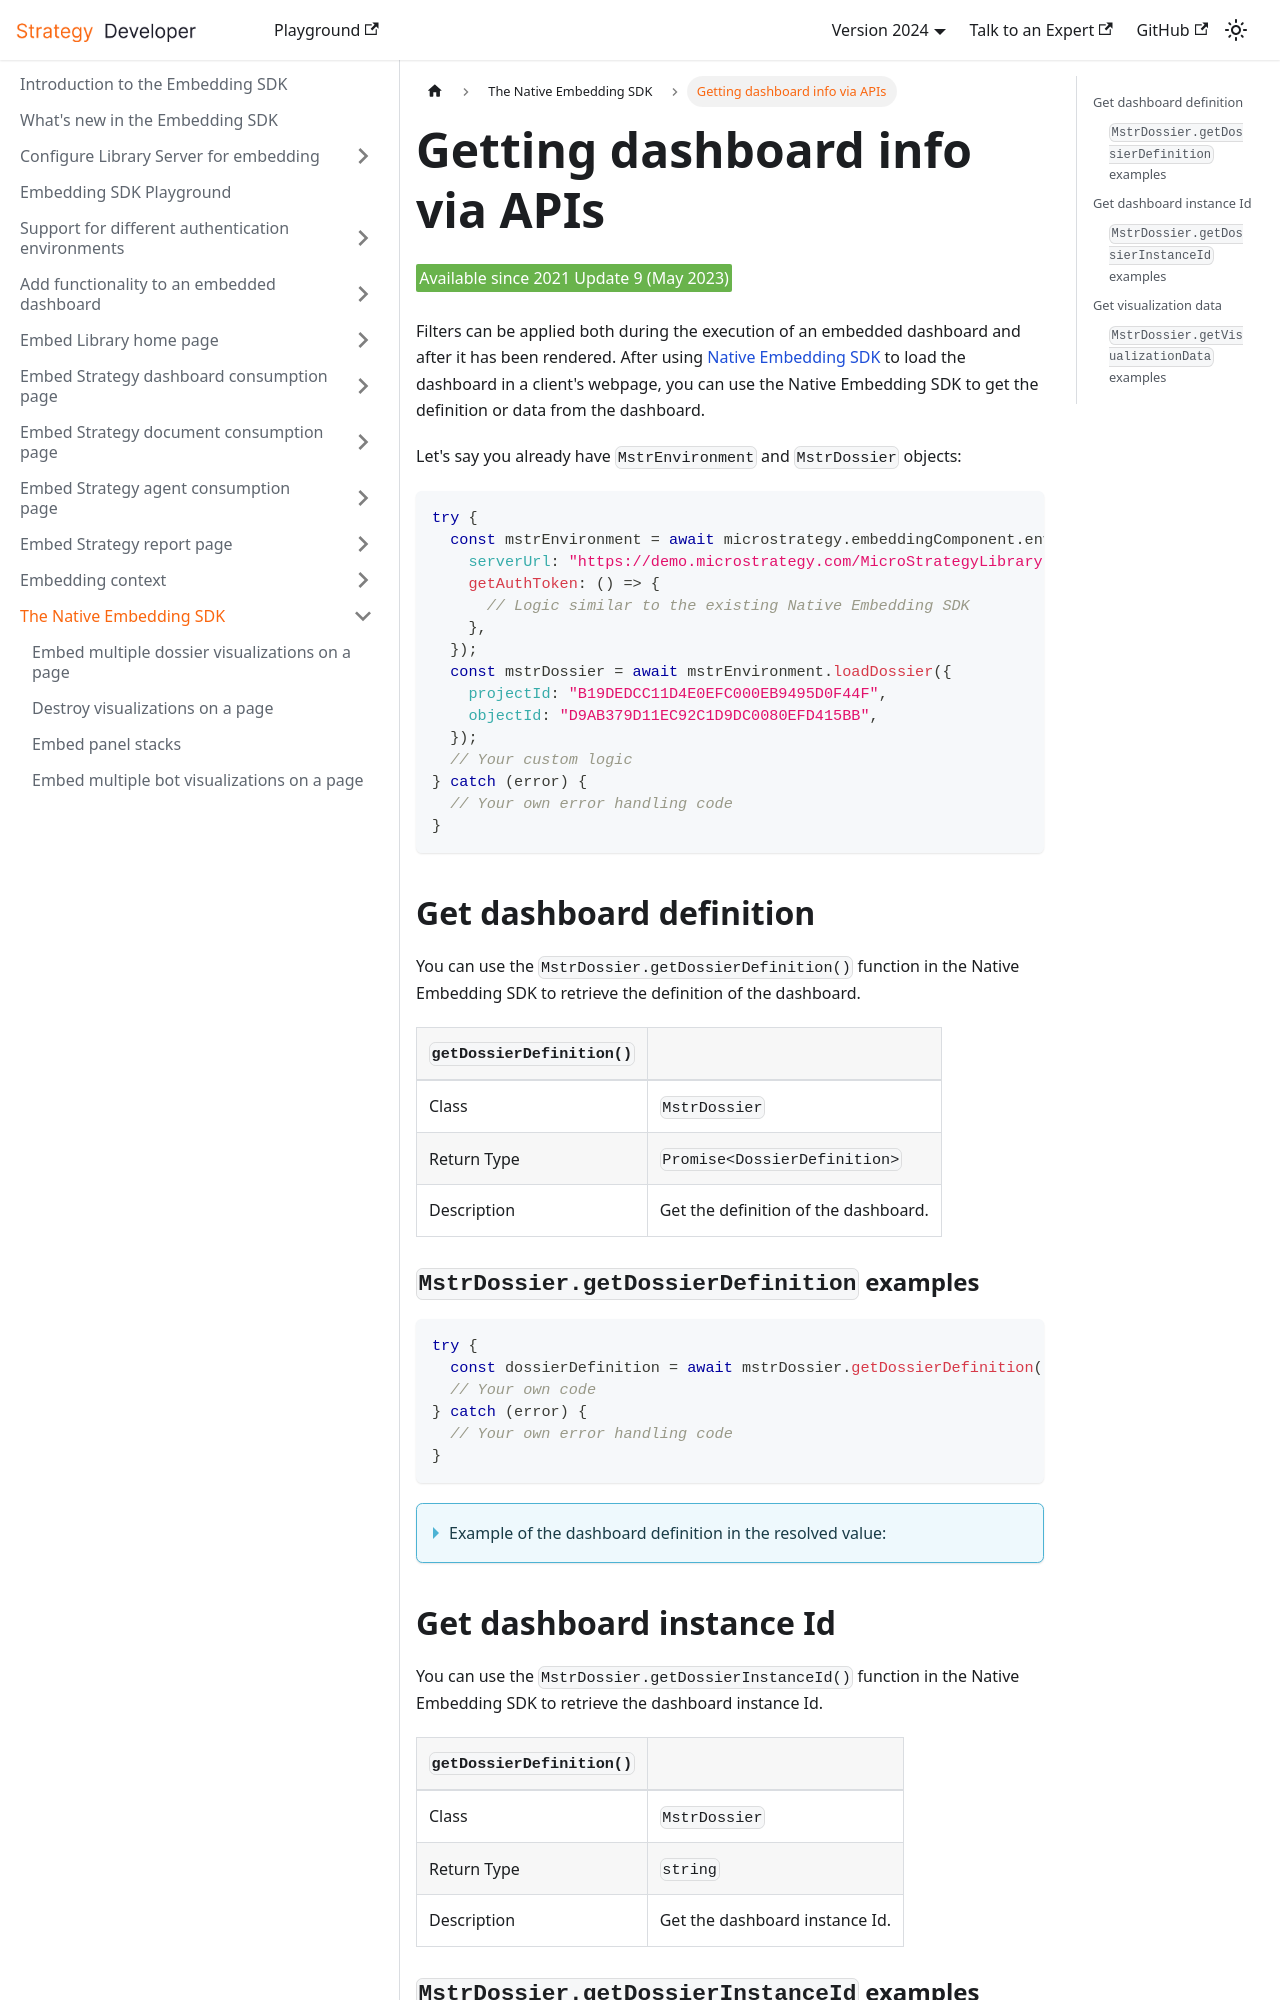

repository: MicroStrategy/embedding-sdk-docs · page: native-embedding-architecture/dossier-info-api/index.html · generator: docusaurus

---
title: Getting dashboard info via APIs
description: You can get dashboard information, such as definition and visualization data, with Native Embedding SDK.
---

<Available since="2021 Update 9 (May 2023)"/>

Filters can be applied both during the execution of an embedded dashboard and after it has been rendered. After using [Native Embedding SDK](embed-multiple-viz.md) to load the dashboard in a client's webpage, you can use the Native Embedding SDK to get the definition or data from the dashboard.

Let's say you already have `MstrEnvironment` and `MstrDossier` objects:

```js
try {
  const mstrEnvironment = await microstrategy.embeddingComponent.environments.create({
    serverUrl: "https://demo.microstrategy.com/MicroStrategyLibrary",
    getAuthToken: () => {
      // Logic similar to the existing Native Embedding SDK
    },
  });
  const mstrDossier = await mstrEnvironment.loadDossier({
    projectId: "B19DEDCC11D4E0EFC000EB9495D0F44F",
    objectId: "D9AB379D11EC92C1D9DC0080EFD415BB",
  });
  // Your custom logic
} catch (error) {
  // Your own error handling code
}
```

## Get dashboard definition

You can use the `MstrDossier.getDossierDefinition()` function in the Native Embedding SDK to retrieve the definition of the dashboard.

| `getDossierDefinition()` |                                      |
| ------------------------ | ------------------------------------ |
| Class                    | `MstrDossier`                        |
| Return Type              | `Promise<DossierDefinition>`         |
| Description              | Get the definition of the dashboard. |

### `MstrDossier.getDossierDefinition` examples

```js
try {
  const dossierDefinition = await mstrDossier.getDossierDefinition();
  // Your own code
} catch (error) {
  // Your own error handling code
}
```

<details>
  <summary>Example of the dashboard definition in the resolved value:</summary>

```json
{
  "id": "829F892C7C418AA0242AE08F0F6B89DE",
  "name": "zdeng test dossier",
  "currentChapter": "K36",
  "chapters": [
    {
      "key": "K36",
      "name": "Chapter 1",
      "pages": [
        {
          "key": "K53",
          "name": "Page 1",
          "visualizations": [
            {
              "key": "K52",
              "name": "Visualization 1",
              "visualizationType": "grid"
            }
          ]
        }
      ],
      "filters": []
    }
  ],
  "datasets": [
    {
      "name": "New Dataset 1",
      "id": "84C31F8AD04B29C9A56616A7EF9669A4",
      "availableObjects": [
        {
          "id": "8D679D5111D3E4981000E787EC6DE8A4",
          "name": "Year",
          "type": "attribute",
          "forms": [
            {
              "id": "45C11FA478E745FEA08D781CEA190FE5",
              "name": "ID",
              "dataType": "integer",
              "baseFormCategory": "ID",
              "baseFormType": "number"
            }
          ]
        },
        {
          "id": "7FD5B69611D5AC76C000D98A4CC5F24F",
          "name": "Cost",
          "type": "metric"
        }
      ]
    }
  ]
}
```

</details>

## Get dashboard instance Id

You can use the `MstrDossier.getDossierInstanceId()` function in the Native Embedding SDK to retrieve the dashboard instance Id.

| `getDossierDefinition()` |                                |
| ------------------------ | ------------------------------ |
| Class                    | `MstrDossier`                  |
| Return Type              | `string`                       |
| Description              | Get the dashboard instance Id. |

### `MstrDossier.getDossierInstanceId` examples

```js
try {
  const instanceId = mstrDossier.getDossierInstanceId();
  // Your own code
} catch (error) {
  // Your own error handling code
}
```

The returned `instanceId` is a GUID string.
